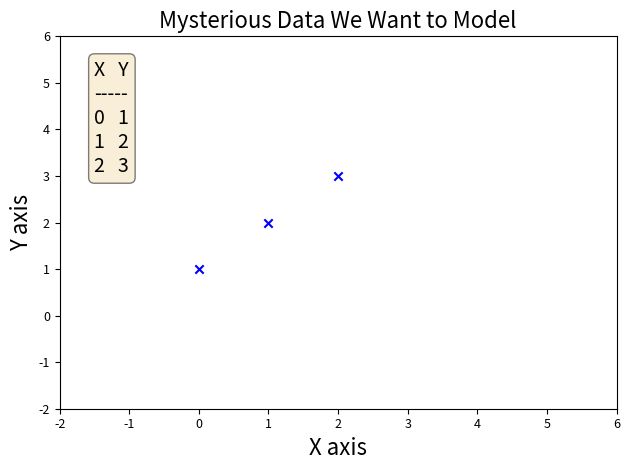

Write the Python code that produced this figure.
#!/usr/bin/env python

from matplotlib import pyplot as plt
import numpy as np


class scatter:
	"""A class that generates basic scatter plots"""
	def __init__(self, X, Y, title='title', xlabel='xlable', ylabel='ylable', imgText=None, outpath=None, 
					subplot=None, xlim=None, ylim=None, xTextShift=0.05, yTextShift=0.95,
					ticker_fontsize=9, xTextLoc=None, yTextLoc=None, color='blue', marker='x',
					xticker_rotate=0, yticker_rotate=0,
					vertical_axis_loc=None, horizontal_axis_loc=None,
					vertical_axis_color='k', horizontal_axis_color='k',
					xtick_locations=None, xtick_labels=None, ytick_locations=None, ytick_labels=None, 
					title_font=16, xfont=16, yfont=16, figsize=None, show=True, grid=False):
		"""calculates the probability that "token" is found in spam emails
		:param token: (str)
		vertical_axis_color	: 'k' is default black, or 'red'
		y_origin_axis_color
		:return: (float) probability "token" is spam based on training emails
		"""
		self.title_font = title_font
		self.xfont = xfont
		self.yfont = yfont
		self.already_called_plot_line = False
		if figsize is not None: plt.figure(figsize=figsize)


		self.add_scatter(X=X, Y=Y, title=title, xlabel=xlabel, ylabel=ylabel, imgText=imgText, outpath=outpath, 
					subplot=subplot, xlim=xlim, ylim=ylim, xTextShift=xTextShift, yTextShift=yTextShift,
					ticker_fontsize=ticker_fontsize, xTextLoc=xTextLoc, yTextLoc=yTextLoc, 
					color=color, marker=marker, xticker_rotate=xticker_rotate, yticker_rotate=yticker_rotate,
					xtick_locations=xtick_locations, xtick_labels=xtick_labels, grid=grid,
					vertical_axis_loc=vertical_axis_loc, horizontal_axis_loc=horizontal_axis_loc,
					vertical_axis_color=vertical_axis_color, horizontal_axis_color=horizontal_axis_color,
					ytick_locations=ytick_locations, ytick_labels=ytick_labels, show=show)

	def add_scatter(self, X, Y, title, xlabel, ylabel, imgText=None, outpath=None, 
					subplot=None, xlim=None, ylim=None, xTextShift=0.05, yTextShift=0.95,
					ticker_fontsize=9, xTextLoc=None, yTextLoc=None, color='blue', marker='x',
					vertical_axis_loc=None, horizontal_axis_loc=None,
					vertical_axis_color='k', horizontal_axis_color='k',
					xticker_rotate=0, yticker_rotate=0, show=True, grid=False,
					xtick_locations=None, xtick_labels=None, ytick_locations=None, ytick_labels=None):
		"""create a default 2D line plot
		
		: X: (float) the values for x-axis
		: Y: (float) the values for y-axis
		: xTextShift: (float) Uses the range of x values as total, sets a percentage of place the text
		: yTextShift: (float) Uses the range of y values as total, sets a percentage of place the text
		: xTextLoc: (float) Uses absolute value and overrides xTextShift
		: yTextLoc: (float) Uses absolute value and overrides yTextShift

		#color='blue'        # specify color by name
		#color='g'           # short color code (rgbcmyk)
		#color='0.75'        # Grayscale between 0 and 1
		#color='#FFDD44'     # Hex code (RRGGBB from 00 to FF)
		#color=(1.0,0.2,0.3) # RGB tuple, values 0 to 1
		#color='chartreuse'; # all HTML color names supported

		#Possible markers: https://matplotlib.org/stable/api/markers_api.html

		:return: None
		"""

		self.X = X
		self.Y = Y

		if X is None: X = np.arange(1, len(Y)+1)
		if subplot is not None: plt.subplot(subplot)


		if vertical_axis_loc is not None:
			plt.axvline(x=vertical_axis_loc, color=vertical_axis_color)
		if horizontal_axis_loc is not None:
			plt.axhline(y=horizontal_axis_loc, color=horizontal_axis_color)

		self.add_plot(X,Y, color, marker)
		self.set_title(title, fontsize=self.title_font)
		self.set_xlabel(xlabel, fontsize=self.xfont)
		self.set_ylabel(ylabel, fontsize=self.yfont)
		self.add_text(X, Y, imgText, α=xTextShift, β=yTextShift, xTextLoc=xTextLoc, yTextLoc=yTextLoc)

		#plt.tick_params(axis='both', which='both', labelsize=ticker_fontsize)
		plt.xticks(ticks=xtick_locations, labels=xtick_labels, fontsize=ticker_fontsize, rotation=xticker_rotate)
		plt.yticks(fontsize=ticker_fontsize, rotation=yticker_rotate, ticks=ytick_locations, labels=ytick_labels )

		plt.grid(grid)
		if xlim is not None: plt.xlim(xlim)
		if ylim is not None: plt.ylim(ylim)
		
		if subplot is None and outpath is None and show: 
			plt.tight_layout()
			plt.show()
		elif outpath is not None: plt.savefig(outpath)

	def add_text(self, X, Y, textstr, α=0.05, β=0.95, xTextLoc=None, yTextLoc=None):
		if textstr is None: return
		mX = np.min(X)
		mY = np.min(Y)

		if xTextLoc is None: xLoc = α*(np.max(X) - mX) + mX
		else: xLoc = xTextLoc

		if yTextLoc is None: yLoc = β*(np.max(Y) - mY) + mY
		else: yLoc = yTextLoc

		props = dict(boxstyle='round', facecolor='wheat', alpha=0.5)
		plt.text(xLoc, yLoc, textstr, fontsize=14, verticalalignment='top', bbox=props)



	def set_title(self, title, fontsize=16):
		plt.title(title, fontsize=fontsize)

	def set_xlabel(self, xlabel, fontsize=16):
		plt.xlabel(xlabel, fontsize=fontsize)

	def set_ylabel(self, ylabel, fontsize=16):
		plt.ylabel(ylabel, fontsize=fontsize)

	def add_plot(self, X,Y, color='blue', marker='x'):
		#color='blue'        # specify color by name
		#color='g'           # short color code (rgbcmyk)
		#color='0.75'        # Grayscale between 0 and 1
		#color='#FFDD44'     # Hex code (RRGGBB from 00 to FF)
		#color=(1.0,0.2,0.3) # RGB tuple, values 0 to 1
		#color='chartreuse'; # all HTML color names supported

		#Possible markers: https://matplotlib.org/stable/api/markers_api.html

		self.X = X
		self.Y = Y

		plt.scatter(X, Y, color=color, marker=marker)

	def show(self, save_path=None, title=None, xlabel=None, ylabel=None, imgText=None, 
					xlim=None, ylim=None, xTextShift=0.05, yTextShift=0.95,
					xTextLoc=None, yTextLoc=None):

		if title is not None: self.set_title(title, fontsize=self.title_font)
		if xlabel is not None: self.set_xlabel(xlabel, fontsize=self.xfont)
		if ylabel is not None: self.set_ylabel(ylabel, fontsize=self.yfont)
		if imgText is not None: 
			self.add_text(self.X, self.Y, imgText, α=xTextShift, β=yTextShift, xTextLoc=xTextLoc, yTextLoc=yTextLoc)

		plt.tight_layout()
		if save_path is None: 
			plt.tight_layout()
			plt.show()
		else: plt.savefig(save_path)


	def plot_line_with_error_area(x, y, error, show=False):
		#x = np.linspace(0, 30, 30)
		#y = np.sin(x/6*np.pi)
		#error = np.random.normal(0.1, 0.02, size=y.shape)
		#y += np.random.normal(0, 0.1, size=y.shape)
		
		plt.plot(x, y, 'k-')
		plt.fill_between(x, y-error, y+error)
		if show: 
			plt.tight_layout()
			plt.show()


if __name__ == "__main__":
##	Example 1	
#	textstr = '\n'.join(( r'$\mu=%.2f$' % (0.1, ), r'$\mathrm{median}=%.2f$' % (0, ), r'$\sigma=%.2f$' % (33, )))
#	x = np.linspace(0, 10, 1000)
#	y = np.sin(x)
#
#	lp = lines()
#	lp.plot_line(x, y, 'Title Here', 'X axis', 'Y axis', imgText=textstr)#, outpath)

#	Example 2
	textstr = '\n'.join(( r'$\mu=%.2f$' % (0.1, ), r'$\mathrm{median}=%.2f$' % (0, ), r'$\sigma=%.2f$' % (33, )))
	x = np.array([0,1,2])
	y = np.array([1,2,3])
	textstr = 'X   Y\n-----\n0   1\n1   2\n2   3'
	pt = scatter(x, y, 'Mysterious Data We Want to Model', 'X axis', 'Y axis', xlim=[-2,6], ylim=[-2,6], imgText=textstr, xTextLoc=-1.5, yTextLoc=5.5)
